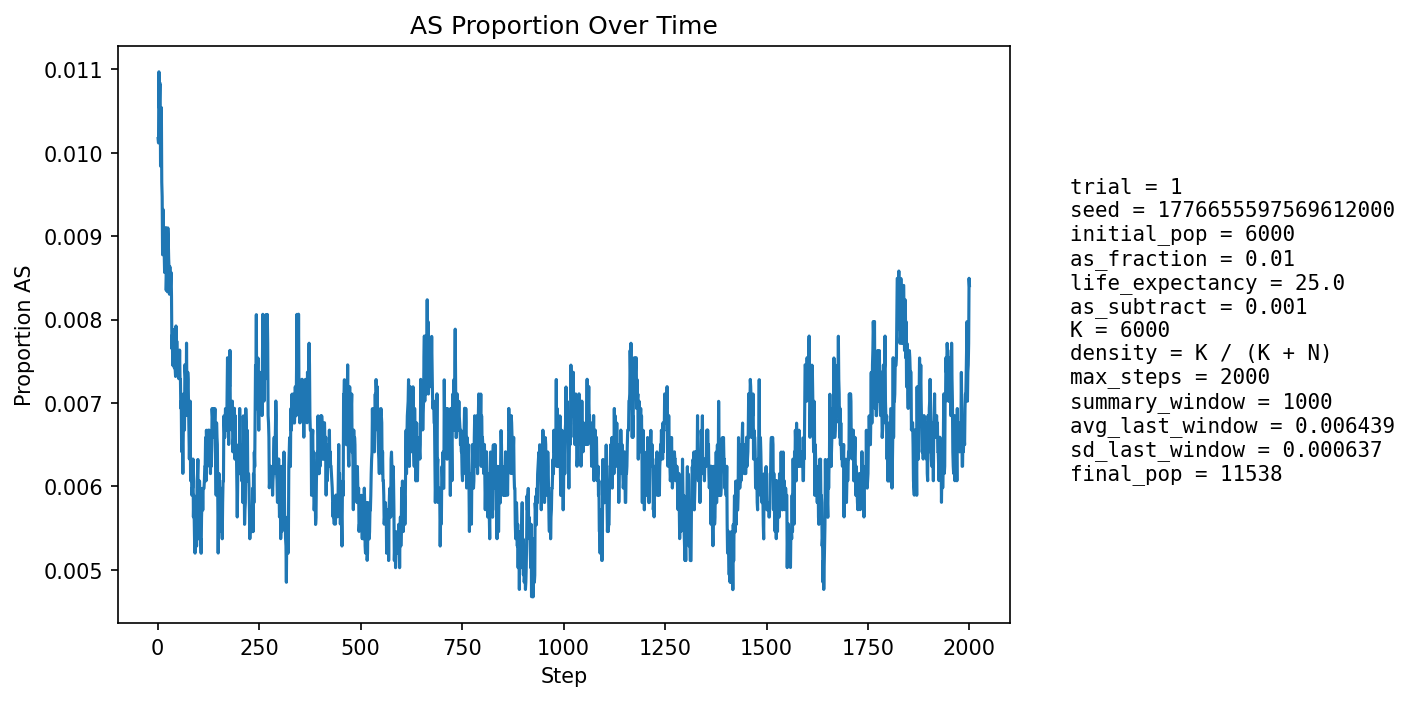

Source data for this figure (header and first rows):
step, population_size, births, newborn_AA, newborn_AS, newborn_SS, prop_newborn_AA, prop_newborn_AS, prop_newborn_SS, prop_repro_AA, prop_repro_AS, prop_AS_population
1, 6490, 1556, 1542, 14, 0, 0.991, 0.008997, 0.0, 0.991, 0.008997, 0.01017
2, 6722, 1498, 1488, 10, 0, 0.9933, 0.006676, 0.0, 0.9901, 0.009942, 0.01012
3, 6929, 1474, 1456, 18, 0, 0.9878, 0.01221, 0.0, 0.9891, 0.01088, 0.01097
4, 7118, 1457, 1443, 14, 0, 0.9904, 0.009609, 0.0, 0.9879, 0.0121, 0.01054
5, 7391, 1550, 1532, 18, 0, 0.9884, 0.01161, 0.0, 0.9888, 0.01121, 0.01082
6, 7663, 1609, 1591, 18, 0, 0.9888, 0.01119, 0.0, 0.9894, 0.01058, 0.01083
7, 7928, 1649, 1637, 12, 0, 0.9927, 0.007277, 0.0, 0.9891, 0.01092, 0.009839
8, 8182, 1678, 1661, 17, 0, 0.9899, 0.01013, 0.0, 0.9897, 0.01027, 0.0099
9, 8444, 1720, 1697, 23, 0, 0.9866, 0.01337, 0.0, 0.9899, 0.01009, 0.01054
10, 8709, 1764, 1750, 14, 0, 0.9921, 0.007937, 0.0, 0.9899, 0.01013, 0.009645
11, 8974, 1806, 1790, 16, 0, 0.9911, 0.008859, 0.0, 0.9907, 0.009261, 0.009472
12, 9229, 1843, 1830, 13, 0, 0.9929, 0.007054, 0.0, 0.9909, 0.00913, 0.008777
13, 9442, 1845, 1823, 22, 0, 0.9881, 0.01192, 0.0, 0.9904, 0.009611, 0.00932
14, 9641, 1860, 1846, 14, 0, 0.9925, 0.007527, 0.0, 0.991, 0.008981, 0.008817
15, 9828, 1885, 1868, 17, 0, 0.991, 0.009019, 0.0, 0.991, 0.008956, 0.008852
16, 10004, 1912, 1894, 18, 0, 0.9906, 0.009414, 0.0, 0.9915, 0.008523, 0.008796
17, 10159, 1929, 1912, 17, 0, 0.9912, 0.008813, 0.0, 0.9911, 0.008941, 0.008564
18, 10302, 1941, 1923, 18, 0, 0.9907, 0.009274, 0.0, 0.9916, 0.008416, 0.008736
19, 10429, 1953, 1934, 19, 0, 0.9903, 0.009729, 0.0, 0.9913, 0.008668, 0.008726
20, 10548, 1966, 1944, 22, 0, 0.9888, 0.01119, 0.0, 0.9915, 0.008544, 0.009101
21, 10658, 1978, 1965, 13, 0, 0.9934, 0.006572, 0.0, 0.9916, 0.008431, 0.008351
22, 10758, 1986, 1969, 17, 0, 0.9914, 0.00856, 0.0, 0.9917, 0.008341, 0.008552
23, 10843, 1993, 1973, 20, 0, 0.99, 0.01004, 0.0, 0.9914, 0.008622, 0.008577
24, 10921, 1998, 1982, 16, 0, 0.992, 0.008008, 0.0, 0.9913, 0.008734, 0.008333
25, 10992, 2006, 1980, 26, 0, 0.987, 0.01296, 0.0, 0.9919, 0.00813, 0.009098
26, 11052, 2014, 1993, 21, 0, 0.9896, 0.01043, 0.0, 0.9918, 0.008241, 0.008958
27, 11109, 2019, 2002, 17, 0, 0.9916, 0.00842, 0.0, 0.9916, 0.008365, 0.008732
28, 11158, 2023, 2006, 17, 0, 0.9916, 0.008403, 0.0, 0.9919, 0.008148, 0.008604
29, 11200, 2026, 2011, 15, 0, 0.9926, 0.007404, 0.0, 0.9912, 0.008804, 0.008304
30, 11236, 2029, 2007, 21, 1, 0.9892, 0.01035, 0.0004929, 0.9911, 0.008939, 0.008633
31, 11273, 2033, 2017, 16, 0, 0.9921, 0.00787, 0.0, 0.9913, 0.008734, 0.008339
32, 11303, 2035, 2016, 19, 0, 0.9907, 0.009337, 0.0, 0.9915, 0.008534, 0.008493
33, 11327, 2037, 2016, 21, 0, 0.9897, 0.01031, 0.0, 0.9915, 0.008512, 0.008564
34, 11349, 2039, 2022, 16, 1, 0.9917, 0.007847, 0.0004904, 0.9915, 0.008493, 0.008283
35, 11370, 2040, 2029, 11, 0, 0.9946, 0.005392, 0.0, 0.9917, 0.008305, 0.007652
36, 11387, 2042, 2023, 19, 0, 0.9907, 0.009305, 0.0, 0.9917, 0.008287, 0.007816
37, 11406, 2044, 2031, 13, 0, 0.9936, 0.00636, 0.0, 0.9922, 0.007768, 0.007452
38, 11423, 2045, 2025, 20, 0, 0.9902, 0.00978, 0.0, 0.9922, 0.007753, 0.007879
39, 11439, 2046, 2029, 17, 0, 0.9917, 0.008309, 0.0, 0.9928, 0.007237, 0.007868
40, 11448, 2047, 2030, 17, 0, 0.9917, 0.008305, 0.0, 0.9923, 0.00773, 0.007687
41, 11456, 2048, 2033, 14, 1, 0.9927, 0.006836, 0.0004883, 0.9928, 0.007221, 0.00742
42, 11466, 2049, 2032, 17, 0, 0.9917, 0.008297, 0.0, 0.9924, 0.00755, 0.007588
43, 11472, 2049, 2034, 15, 0, 0.9927, 0.007321, 0.0, 0.9923, 0.007712, 0.007409
44, 11479, 2050, 2035, 15, 0, 0.9927, 0.007317, 0.0, 0.9923, 0.007706, 0.007318
45, 11486, 2050, 2029, 21, 0, 0.9898, 0.01024, 0.0, 0.9926, 0.007366, 0.007923
46, 11493, 2052, 2037, 15, 0, 0.9927, 0.00731, 0.0, 0.9923, 0.007694, 0.007483
47, 11496, 2051, 2031, 19, 1, 0.9902, 0.009264, 0.0004876, 0.9926, 0.007357, 0.007742
48, 11500, 2052, 2034, 18, 0, 0.9912, 0.008772, 0.0, 0.9928, 0.007185, 0.007565
49, 11506, 2052, 2036, 16, 0, 0.9922, 0.007797, 0.0, 0.9928, 0.007186, 0.007474
50, 11511, 2053, 2036, 17, 0, 0.9917, 0.008281, 0.0, 0.9928, 0.007179, 0.007471
51, 11517, 2053, 2038, 15, 0, 0.9927, 0.007306, 0.0, 0.9927, 0.007344, 0.00738
52, 11521, 2053, 2039, 14, 0, 0.9932, 0.006819, 0.0, 0.9925, 0.007506, 0.007291
53, 11524, 2053, 2036, 17, 0, 0.9917, 0.008281, 0.0, 0.9925, 0.007505, 0.007376
54, 11528, 2054, 2035, 19, 0, 0.9907, 0.00925, 0.0, 0.9925, 0.007503, 0.007634
55, 11528, 2054, 2039, 15, 0, 0.9927, 0.007303, 0.0, 0.9925, 0.0075, 0.007287
56, 11532, 2053, 2038, 15, 0, 0.9927, 0.007306, 0.0, 0.993, 0.007002, 0.007284
57, 11532, 2054, 2042, 12, 0, 0.9942, 0.005842, 0.0, 0.9928, 0.007164, 0.006937
58, 11532, 2054, 2038, 16, 0, 0.9922, 0.00779, 0.0, 0.9927, 0.007331, 0.007024
59, 11532, 2054, 2045, 9, 0, 0.9956, 0.004382, 0.0, 0.9928, 0.007164, 0.006417
60, 11534, 2054, 2040, 14, 0, 0.9932, 0.006816, 0.0, 0.9928, 0.007163, 0.006503
... 1,940 more rows
